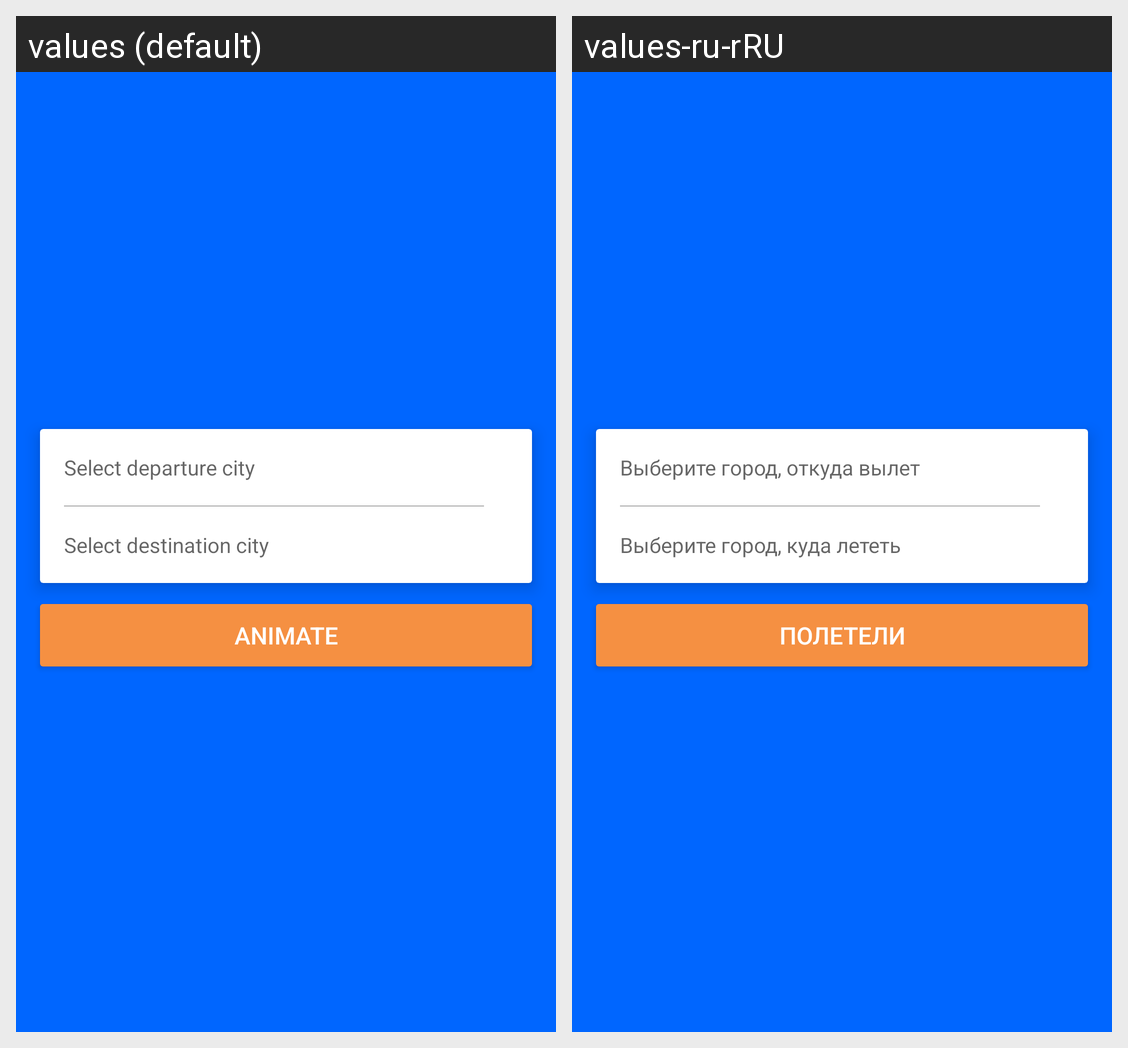

Locale-by-locale string values for the Android screen shown in this grid:
Android screen res/layout/fragment_route.xml rendered under 2 locales, left to right: values (default), values-ru-rRU. Device: Nexus 5 (rendered at 1080×1920; each locale shown at half size, 540×960, under a caption strip naming it); theme AppTheme.
Strings drawn on this screen, with the default value and each locale's value (text and hints the layout hard-codes, and strings that could not be matched under every locale, appear in the picture but are not listed):

departure_select
  values: Select departure city
  values-ru-rRU: Выберите город, откуда вылет

destination_select
  values: Select destination city
  values-ru-rRU: Выберите город, куда лететь

animate
  values: Animate
  values-ru-rRU: Полетели
